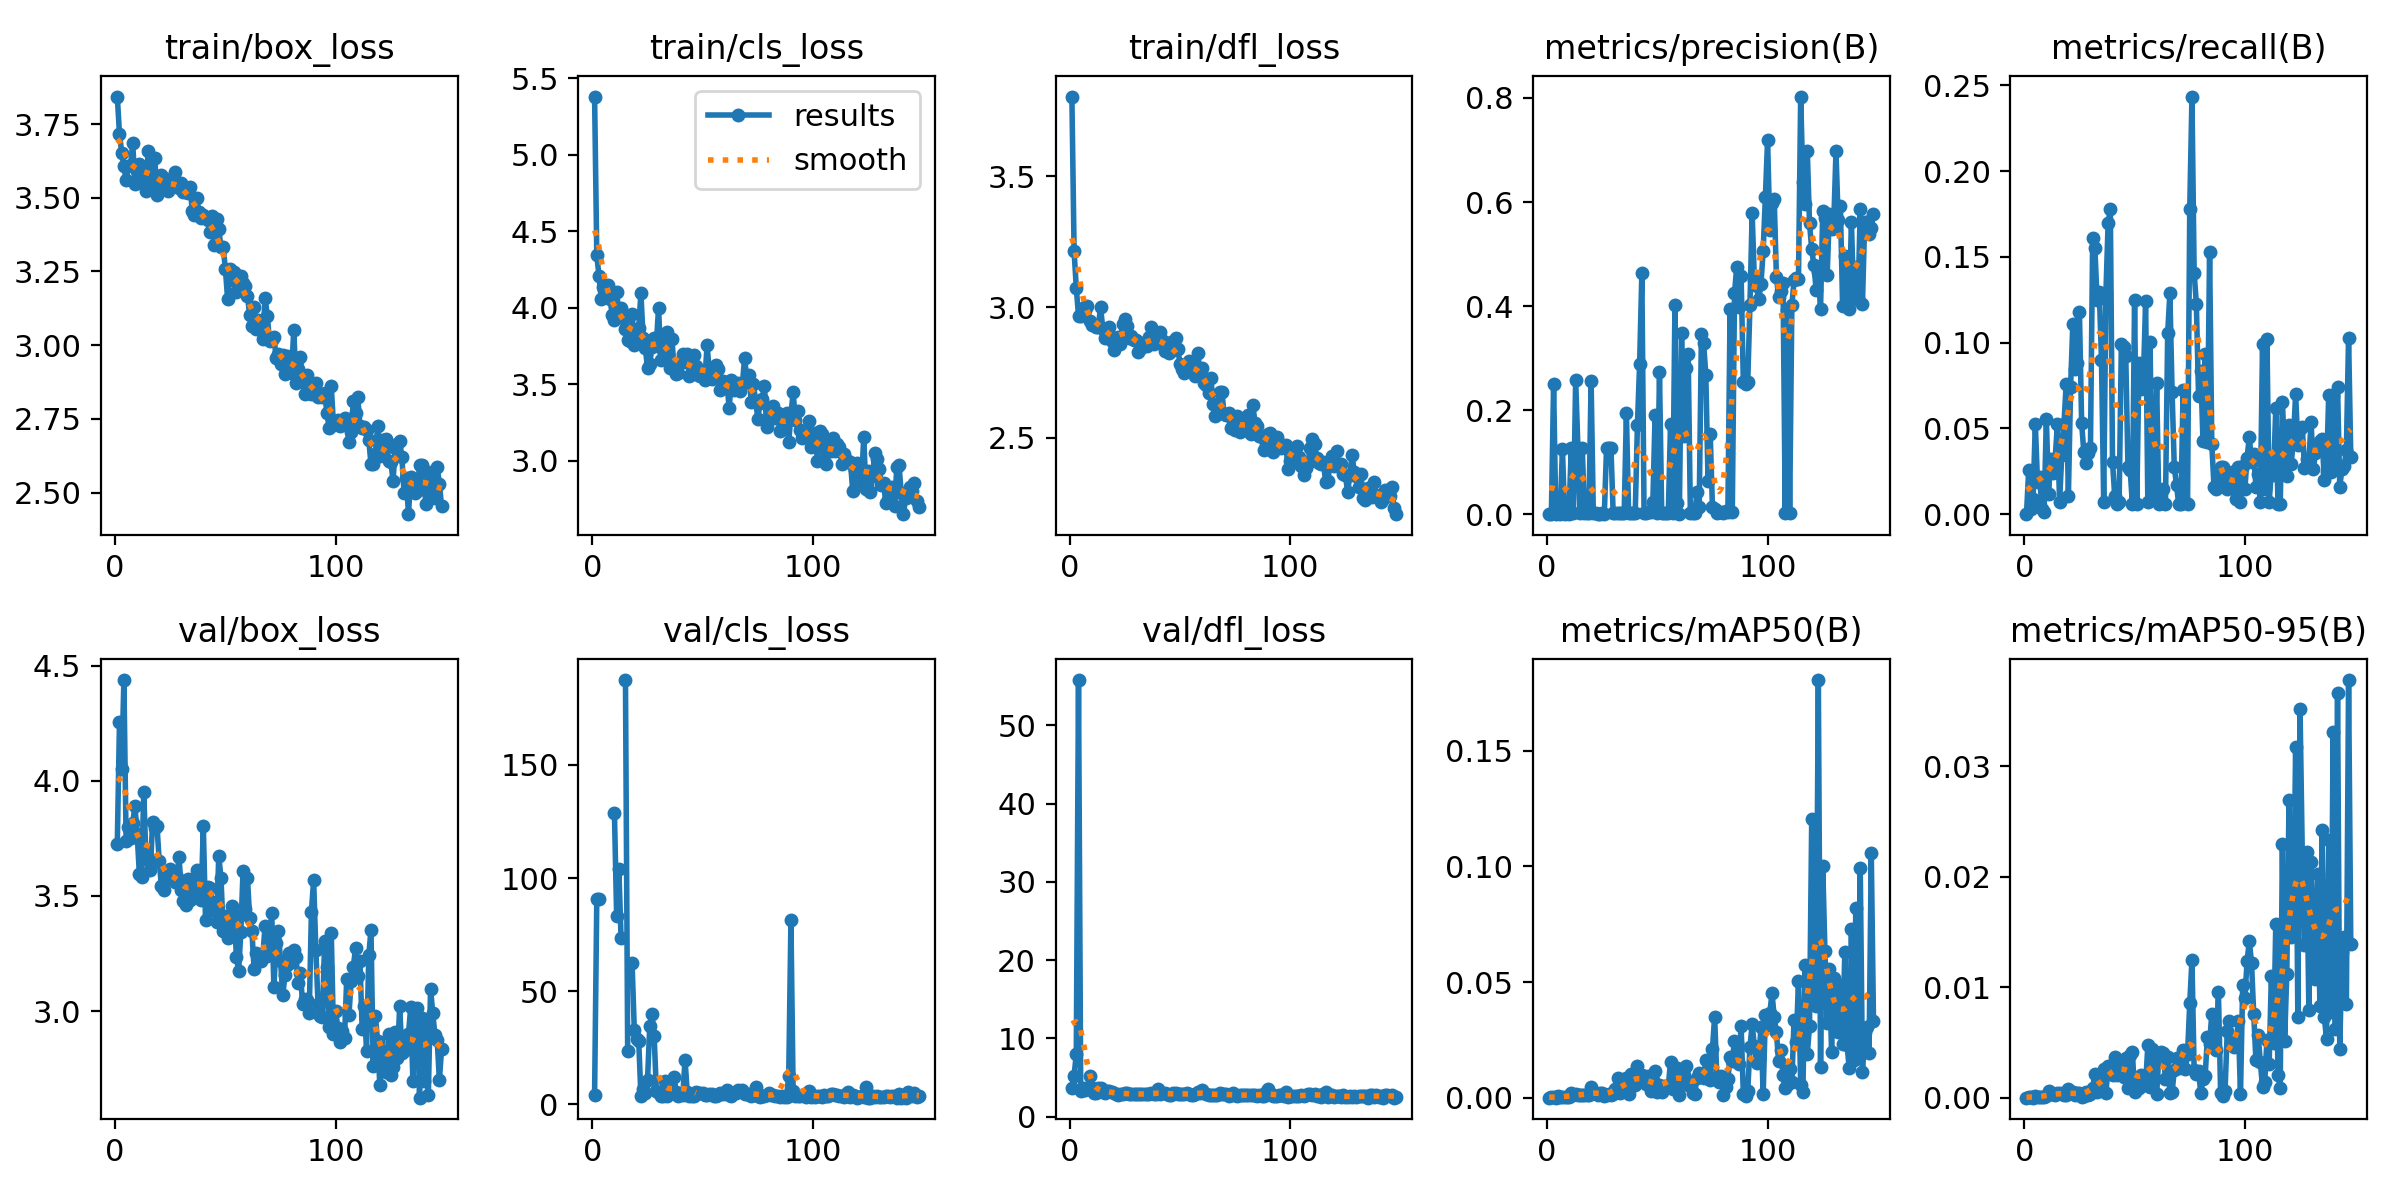

The table this chart was drawn from, first rows:
epoch, time, train/box_loss, train/cls_loss, train/dfl_loss, metrics/precision(B), metrics/recall(B), metrics/mAP50(B), metrics/mAP50-95(B), val/box_loss, val/cls_loss, val/dfl_loss, lr/pg0, lr/pg1, lr/pg2
1, 5.841, 3.843, 5.381, 3.806, 0, 0, 0, 0, 3.724, 4.261, 3.621, 0.0829, 0.0019, 0.0019
2, 10.02, 3.717, 4.346, 3.215, 0.00043, 0.02581, 0.00025, 5e-05, 4.257, 90.74, 5.224, 0.06488, 0.003881, 0.003881
3, 13.76, 3.653, 4.207, 3.073, 0.2505, 0.00309, 0.00015, 5e-05, 4.052, 90.76, 8.024, 0.04684, 0.005842, 0.005842
4, 18.77, 3.607, 4.061, 2.968, 0.00012, 0.00893, 7e-05, 1e-05, 4.437, inf, 55.8, 0.02878, 0.007783, 0.007783
5, 23.02, 3.559, 4.138, 2.966, 0.0013, 0.05286, 0.00087, 0.00018, 3.738, inf, 3.247, 0.0107, 0.009704, 0.009704
6, 27.52, 3.607, 4.092, 2.998, 0.00025, 0.01852, 0.00014, 4e-05, 3.798, inf, 3.662, 0.009753, 0.009753, 0.009753
7, 31.31, 3.61, 4.149, 2.991, 0.1255, 0.0216, 0.00028, 5e-05, 3.751, inf, 3.424, 0.009703, 0.009703, 0.009703
8, 35.69, 3.685, 4.055, 3.005, 0.00022, 0.00309, 8e-05, 2e-05, 3.816, inf, 3.624, 0.009654, 0.009654, 0.009654
9, 40.19, 3.545, 3.954, 2.947, 0.00214, 0.00154, 0.00017, 3e-05, 3.891, inf, 5.131, 0.009604, 0.009604, 0.009604
10, 43.86, 3.59, 3.921, 2.933, 0.00073, 0.05578, 0.00045, 0.00013, 3.769, 128.8, 3.642, 0.009555, 0.009555, 0.009555
11, 47.62, 3.615, 4.102, 2.931, 0.1281, 0.01201, 0.00189, 0.00056, 3.597, 83.28, 3.045, 0.009505, 0.009505, 0.009505
12, 51.76, 3.599, 3.971, 2.923, 0.00182, 0.03215, 0.00107, 0.0003, 3.58, 103.8, 3.056, 0.009456, 0.009456, 0.009456
13, 55.28, 3.563, 4.001, 2.925, 0.2582, 0.02387, 0.00145, 0.00034, 3.953, 73.66, 3.715, 0.009406, 0.009406, 0.009406
14, 59.36, 3.523, 3.932, 3.002, 0.1268, 0.03215, 0.00118, 0.00026, 3.662, inf, 3.625, 0.009357, 0.009357, 0.009357
15, 63.26, 3.658, 3.863, 2.918, 0.00154, 0.05244, 0.00104, 0.00044, 3.663, 187.5, 3.166, 0.009307, 0.009307, 0.009307
16, 67.14, 3.598, 3.791, 2.881, 0.1273, 0.00723, 0.0011, 0.00038, 3.614, 23.55, 3.005, 0.009258, 0.009258, 0.009258
17, 71.35, 3.549, 3.782, 2.896, 0.00155, 0.03467, 0.00094, 0.00032, 3.819, inf, 3.33, 0.009208, 0.009208, 0.009208
18, 75.11, 3.634, 3.961, 2.924, 0.00138, 0.05286, 0.00098, 0.00024, 3.795, 62.42, 3.274, 0.009158, 0.009158, 0.009158
19, 78.91, 3.51, 3.756, 2.872, 0.00132, 0.07608, 0.00096, 0.00025, 3.804, 32.81, 3.172, 0.009109, 0.009109, 0.009109
20, 82.67, 3.545, 3.817, 2.836, 0.2561, 0.0108, 0.00454, 0.00074, 3.653, 28.85, 2.98, 0.009059, 0.009059, 0.009059
21, 86.98, 3.576, 3.869, 2.884, 0.00223, 0.07429, 0.00229, 0.00045, 3.543, 28.15, 2.86, 0.00901, 0.00901, 0.00901
22, 90.62, 3.566, 4.097, 2.885, 0.00155, 0.1109, 0.00223, 0.00051, 3.524, 3.795, 2.821, 0.00896, 0.00896, 0.00896
23, 94.28, 3.533, 3.804, 2.861, 0.00097, 0.08444, 0.00129, 0.00025, 3.573, 6.886, 2.908, 0.008911, 0.008911, 0.008911
24, 97.81, 3.524, 3.738, 2.934, 0.0011, 0.08808, 0.00203, 0.00042, 3.586, 4.892, 2.93, 0.008861, 0.008861, 0.008861
25, 101.7, 3.552, 3.605, 2.954, 0.00155, 0.1176, 0.00214, 0.00041, 3.617, 10.76, 3.033, 0.008812, 0.008812, 0.008812
26, 105.7, 3.54, 3.636, 2.929, 0.001, 0.05302, 0.00064, 9e-05, 3.605, 34.61, 3.067, 0.008762, 0.008762, 0.008762
27, 109.7, 3.587, 3.745, 2.883, 0.1272, 0.03604, 0.00112, 0.00018, 3.562, 39.77, 2.906, 0.008713, 0.008713, 0.008713
28, 113.8, 3.54, 3.804, 2.889, 0.1277, 0.02987, 0.00151, 0.00048, 3.583, 30.31, 2.905, 0.008663, 0.008663, 0.008663
29, 117.6, 3.533, 3.765, 2.875, 0.1275, 0.03571, 0.00134, 0.00026, 3.667, 5.981, 2.912, 0.008614, 0.008614, 0.008614
30, 121.2, 3.551, 4, 2.876, 0.00225, 0.0388, 0.00138, 0.00034, 3.526, 4.903, 2.859, 0.008564, 0.008564, 0.008564
31, 124.5, 3.521, 3.66, 2.828, 0.00304, 0.1608, 0.0038, 0.00086, 3.477, 3.859, 2.846, 0.008515, 0.008515, 0.008515
32, 128.4, 3.52, 3.725, 2.842, 0.00244, 0.1551, 0.0085, 0.00218, 3.461, 3.607, 2.841, 0.008466, 0.008466, 0.008466
33, 132.7, 3.516, 3.768, 2.861, 0.00155, 0.125, 0.00215, 0.00055, 3.574, 10.14, 2.902, 0.008416, 0.008416, 0.008416
34, 135.7, 3.538, 3.843, 2.855, 0.00308, 0.1297, 0.00537, 0.00152, 3.482, 3.555, 2.836, 0.008367, 0.008367, 0.008367
35, 139.4, 3.455, 3.605, 2.852, 0.00208, 0.0898, 0.00299, 0.00065, 3.572, 8.12, 2.925, 0.008317, 0.008317, 0.008317
36, 142.6, 3.442, 3.796, 2.887, 0.1942, 0.00723, 0.00846, 0.00262, 3.53, 6.222, 2.902, 0.008268, 0.008268, 0.008268
37, 146.7, 3.5, 3.626, 2.924, 0.00181, 0.1287, 0.00148, 0.00041, 3.611, 12.01, 2.986, 0.008218, 0.008218, 0.008218
38, 150.6, 3.453, 3.568, 2.859, 0.00303, 0.1696, 0.01041, 0.00284, 3.523, 5.652, 2.921, 0.008169, 0.008169, 0.008169
39, 154.5, 3.43, 3.574, 2.866, 0.00265, 0.1782, 0.00969, 0.00227, 3.482, 3.627, 2.91, 0.008119, 0.008119, 0.008119
40, 158.1, 3.442, 3.654, 2.88, 0.0022, 0.03044, 0.00565, 0.00204, 3.804, 4.74, 3.511, 0.00807, 0.00807, 0.00807
41, 161.7, 3.431, 3.696, 2.904, 0.1716, 0.01031, 0.01362, 0.00368, 3.394, 4.234, 2.863, 0.00802, 0.00802, 0.00802
42, 166.1, 3.424, 3.648, 2.873, 0.2893, 0.00568, 0.00739, 0.00209, 3.541, 19.79, 2.961, 0.007971, 0.007971, 0.007971
43, 169.4, 3.385, 3.699, 2.831, 0.4632, 0.00723, 0.00997, 0.00325, 3.534, 5.321, 2.963, 0.007921, 0.007921, 0.007921
44, 172.9, 3.438, 3.557, 2.856, 0.00295, 0.09897, 0.0067, 0.00262, 3.472, 3.855, 2.83, 0.007872, 0.007872, 0.007872
45, 176.1, 3.341, 3.57, 2.827, 0.00299, 0.09742, 0.00597, 0.00185, 3.44, 3.902, 2.821, 0.007822, 0.007822, 0.007822
46, 179.7, 3.429, 3.689, 2.868, 0.00358, 0.09223, 0.00956, 0.00355, 3.389, 3.863, 2.81, 0.007772, 0.007772, 0.007772
47, 183.1, 3.393, 3.621, 2.837, 0.00473, 0.02752, 0.0027, 0.00091, 3.672, 5.357, 3.078, 0.007723, 0.007723, 0.007723
48, 186.5, 3.333, 3.559, 2.882, 0.02425, 0.02597, 0.00762, 0.00384, 3.58, 5.018, 2.999, 0.007673, 0.007673, 0.007673
49, 190, 3.332, 3.554, 2.841, 0.1902, 0.00568, 0.01144, 0.0041, 3.346, 4.825, 2.86, 0.007624, 0.007624, 0.007624
50, 193.7, 3.26, 3.563, 2.784, 0.00168, 0.1249, 0.00264, 0.0005, 3.415, 4.948, 2.884, 0.007574, 0.007574, 0.007574
51, 197.4, 3.157, 3.531, 2.764, 0.273, 0.00568, 0.00569, 0.00127, 3.319, 4.29, 2.857, 0.007525, 0.007525, 0.007525
52, 201, 3.259, 3.758, 2.747, 0.00195, 0.08816, 0.00229, 0.00084, 3.37, 4.213, 2.894, 0.007476, 0.007476, 0.007476
53, 204.7, 3.221, 3.584, 2.769, 0.00234, 0.07299, 0.00488, 0.00201, 3.456, 4.568, 2.964, 0.007426, 0.007426, 0.007426
54, 208.1, 3.248, 3.534, 2.794, 0.00226, 0.079, 0.0051, 0.00178, 3.419, 4.456, 2.935, 0.007377, 0.007377, 0.007377
55, 211.8, 3.181, 3.556, 2.769, 0.00235, 0.1241, 0.00499, 0.00116, 3.236, 3.738, 2.769, 0.007327, 0.007327, 0.007327
56, 215.3, 3.234, 3.625, 2.758, 0.1724, 0.00723, 0.01563, 0.00473, 3.173, 3.499, 2.776, 0.007278, 0.007278, 0.007278
57, 219.1, 3.236, 3.603, 2.738, 0.00239, 0.1006, 0.00381, 0.00093, 3.344, 4.044, 2.869, 0.007228, 0.007228, 0.007228
58, 222.6, 3.212, 3.464, 2.825, 0.4017, 0.00877, 0.01183, 0.00445, 3.608, 4.92, 3.199, 0.007178, 0.007178, 0.007178
59, 225.9, 3.2, 3.521, 2.762, 0.02123, 0.01599, 0.01276, 0.00384, 3.442, 4.769, 2.967, 0.007129, 0.007129, 0.007129
60, 229.9, 3.168, 3.505, 2.766, 0.00111, 0.07647, 0.0012, 0.00034, 3.579, inf, 3.439, 0.007079, 0.007079, 0.007079
... 88 more rows
